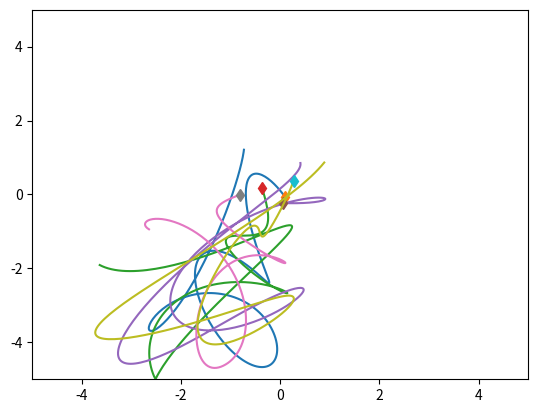

This chart was generated by the following Python code: (Note: this script raises an exception after producing the figure.)
"""Based on https://github.com/ethanfetaya/NRI (MIT License)."""

import numpy as np
import matplotlib.pyplot as plt
import time
from scipy.integrate import odeint
from matplotlib.animation import FuncAnimation
import matplotlib.animation as animation


class SpringSim(object):
    def __init__(
        self,
        n_balls=5,
        box_size=5.0,
        loc_std=0.5,
        vel_norm=0.5,
        interaction_strength=0.1,
        noise_var=0.0,
    ):
        self.n_balls = n_balls
        self.box_size = box_size
        self.loc_std = loc_std
        self.vel_norm = vel_norm
        self.interaction_strength = interaction_strength
        self.noise_var = noise_var

        self._spring_types = np.array([0.0, 0.5, 1.0])
        self._delta_T = 0.001
        self._max_F = 0.1 / self._delta_T

    def _energy(self, loc, vel, edges):
        # disables division by zero warning, since I fix it with fill_diagonal
        with np.errstate(divide="ignore"):

            K = 0.5 * (vel ** 2).sum()
            U = 0
            for i in range(loc.shape[1]):
                for j in range(loc.shape[1]):
                    if i != j:
                        r = loc[:, i] - loc[:, j]
                        dist = np.sqrt((r ** 2).sum())
                        U += (
                            0.5
                            * self.interaction_strength
                            * edges[i, j]
                            * (dist ** 2)
                            / 2
                        )
            return U + K

    def _clamp(self, loc, vel):
        """
        :param loc: 2xN location at one time stamp
        :param vel: 2xN velocity at one time stamp
        :return: location and velocity after hitting walls and returning after
            elastically colliding with walls
        """
        assert np.all(loc < self.box_size * 3)
        assert np.all(loc > -self.box_size * 3)

        over = loc > self.box_size
        loc[over] = 2 * self.box_size - loc[over]
        assert np.all(loc <= self.box_size)

        # assert(np.all(vel[over]>0))
        vel[over] = -np.abs(vel[over])

        under = loc < -self.box_size
        loc[under] = -2 * self.box_size - loc[under]
        # assert (np.all(vel[under] < 0))
        assert np.all(loc >= -self.box_size)
        vel[under] = np.abs(vel[under])

        return loc, vel

    def _l2(self, A, B):
        """
        Input: A is a Nxd matrix
               B is a Mxd matirx
        Output: dist is a NxM matrix where dist[i,j] is the square norm
            between A[i,:] and B[j,:]
        i.e. dist[i,j] = ||A[i,:]-B[j,:]||^2
        """
        A_norm = (A ** 2).sum(axis=1).reshape(A.shape[0], 1)
        B_norm = (B ** 2).sum(axis=1).reshape(1, B.shape[0])
        dist = A_norm + B_norm - 2 * A.dot(B.transpose())
        return dist

    def sample_trajectory(
        self, T=10000, sample_freq=10, spring_prob=[1 / 2, 0, 1 / 2], edges=None
    ):
        n = self.n_balls
        assert T % sample_freq == 0
        T_save = int(T / sample_freq - 1)
        diag_mask = np.ones((n, n), dtype=bool)
        np.fill_diagonal(diag_mask, 0)
        counter = 0
        if edges is None:
            # Sample edges
            edges = np.random.choice(
                self._spring_types, size=(self.n_balls, self.n_balls), p=spring_prob
            )
            # edges = np.tril(edges) + np.tril(edges, -1).T
        np.fill_diagonal(edges, 0)
        # Initialize location and velocity
        loc = np.zeros((T_save, 2, n))
        vel = np.zeros((T_save, 2, n))
        loc_next = np.random.randn(2, n) * self.loc_std
        vel_next = np.random.randn(2, n)
        v_norm = np.sqrt((vel_next ** 2).sum(axis=0)).reshape(1, -1)
        vel_next = vel_next * self.vel_norm / v_norm
        loc[0, :, :], vel[0, :, :] = self._clamp(loc_next, vel_next)

        # disables division by zero warning, since I fix it with fill_diagonal
        with np.errstate(divide="ignore"):

            forces_size = -self.interaction_strength * edges
            np.fill_diagonal(
                forces_size, 0
            )  # self forces are zero (fixes division by zero)
            F = (
                forces_size.reshape(1, n, n)
                * np.concatenate(
                    (
                        np.subtract.outer(loc_next[0, :], loc_next[0, :]).reshape(
                            1, n, n
                        ),
                        np.subtract.outer(loc_next[1, :], loc_next[1, :]).reshape(
                            1, n, n
                        ),
                    )
                )
            ).sum(
                axis=-1
            )  # sum over influence from different particles to get their joint force
            F[F > self._max_F] = self._max_F
            F[F < -self._max_F] = -self._max_F

            vel_next += self._delta_T * F
            # run leapfrog
            for i in range(1, T):
                loc_next += self._delta_T * vel_next
                loc_next, vel_next = self._clamp(loc_next, vel_next)

                if i % sample_freq == 0:
                    loc[counter, :, :], vel[counter, :, :] = loc_next, vel_next
                    counter += 1

                forces_size = -self.interaction_strength * edges
                np.fill_diagonal(forces_size, 0)
                # assert (np.abs(forces_size[diag_mask]).min() > 1e-10)

                F = (
                    forces_size.reshape(1, n, n)
                    * np.concatenate(
                        (
                            np.subtract.outer(loc_next[0, :], loc_next[0, :]).reshape(
                                1, n, n
                            ),
                            np.subtract.outer(loc_next[1, :], loc_next[1, :]).reshape(
                                1, n, n
                            ),
                        )
                    )
                ).sum(axis=-1)
                F[F > self._max_F] = self._max_F
                F[F < -self._max_F] = -self._max_F
                vel_next += self._delta_T * F
            # Add noise to observations
            loc += np.random.randn(T_save, 2, self.n_balls) * self.noise_var
            vel += np.random.randn(T_save, 2, self.n_balls) * self.noise_var
            return loc, vel, edges


def init():
    # init lines
    for line in lines:
        line.set_data([], [])

    return lines


def update(frame):
    for j, line in enumerate(lines):
        line.set_data(loc[frame, 0, j], loc[frame, 1, j])
    return lines


if __name__ == "__main__":
    sim = SpringSim(n_balls=5)

    t = time.time()

    loc, vel, edges = sim.sample_trajectory(T=30000, sample_freq=100)  # 5000, 100

    print(edges)
    print("Simulation time: {}".format(time.time() - t))

    vel_norm = np.sqrt((vel ** 2).sum(axis=1))
    plt.figure()
    axes = plt.gca()
    axes.set_xlim([-5.0, 5.0])
    axes.set_ylim([-5.0, 5.0])
    for i in range(loc.shape[-1]):
        plt.plot(loc[:, 0, i], loc[:, 1, i])
        plt.plot(loc[0, 0, i], loc[0, 1, i], "d")

    plt.show()

    # create animation
    # Set up formatting for the movie files
    Writer = animation.writers["ffmpeg"]
    writer = Writer(fps=15, metadata=dict(artist="Me"), bitrate=1800)

    fig = plt.figure()
    ax = plt.axes(xlim=(-5, 5), ylim=(-5, 5))
    lines = [
        plt.plot([], [], marker="$" + "{:d}".format(i) + "$", alpha=1, markersize=10)[0]
        for i in range(loc.shape[-1] - 1)
    ] + [
        plt.plot([], [], "*", alpha=1, markersize=10)[0]
    ]  # lines to animate

    ani = FuncAnimation(fig, update, frames=loc.shape[0], interval=5, blit=True)

    ani.save(filename="test.mp4", writer=writer)
